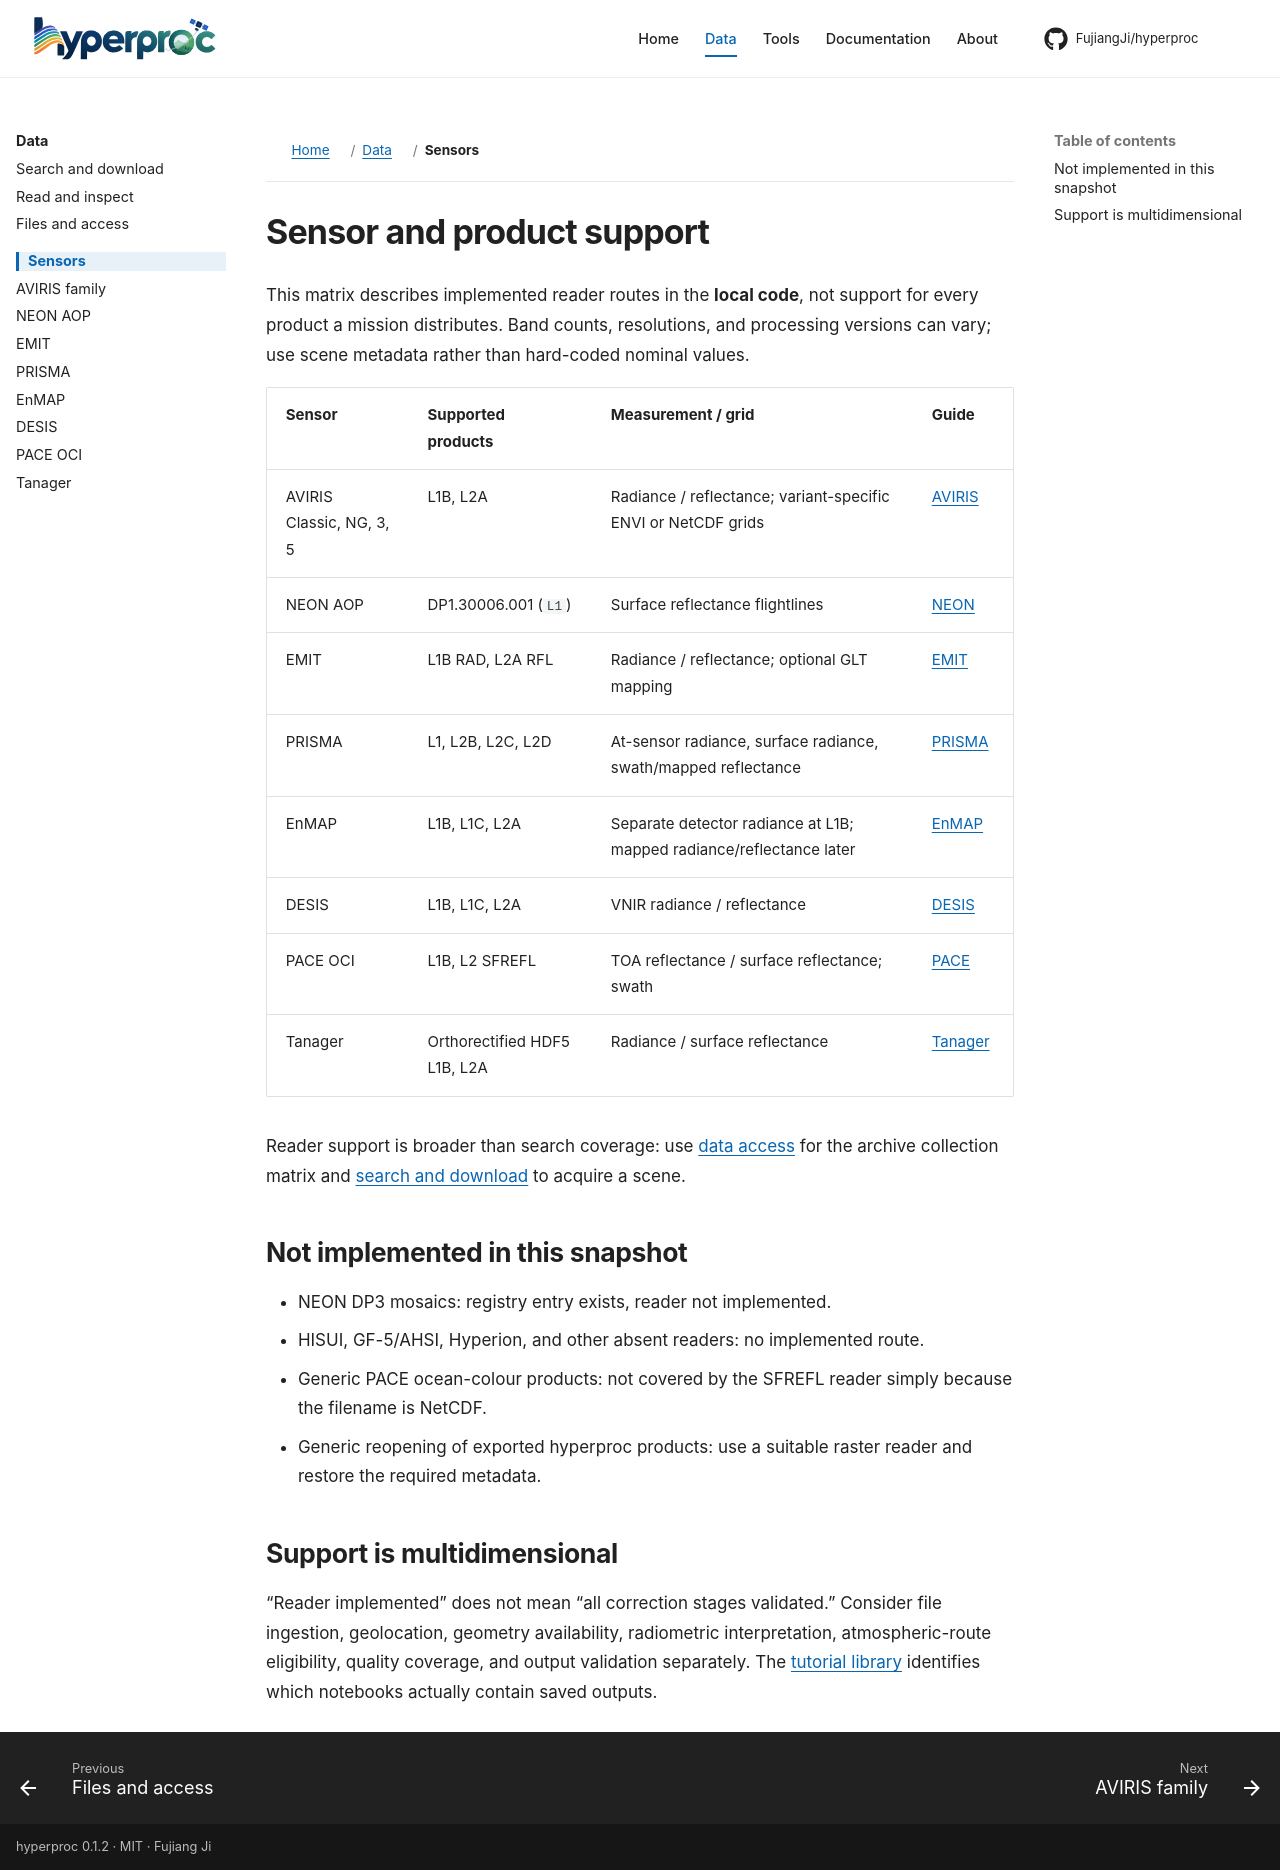

repository: FujiangJi/hyperproc · page: sensors/index.html · generator: mkdocs

# Sensor and product support

This matrix describes implemented reader routes in the **local code**, not support for every product a mission distributes. Band counts, resolutions, and processing versions can vary; use scene metadata rather than hard-coded nominal values.

| Sensor | Supported products | Measurement / grid | Guide |
|---|---|---|---|
| AVIRIS Classic, NG, 3, 5 | L1B, L2A | Radiance / reflectance; variant-specific ENVI or NetCDF grids | [AVIRIS](aviris.md) |
| NEON AOP | DP1.30006.001 (`L1`) | Surface reflectance flightlines | [NEON](neon.md) |
| EMIT | L1B RAD, L2A RFL | Radiance / reflectance; optional GLT mapping | [EMIT](emit.md) |
| PRISMA | L1, L2B, L2C, L2D | At-sensor radiance, surface radiance, swath/mapped reflectance | [PRISMA](prisma.md) |
| EnMAP | L1B, L1C, L2A | Separate detector radiance at L1B; mapped radiance/reflectance later | [EnMAP](enmap.md) |
| DESIS | L1B, L1C, L2A | VNIR radiance / reflectance | [DESIS](desis.md) |
| PACE OCI | L1B, L2 SFREFL | TOA reflectance / surface reflectance; swath | [PACE](pace.md) |
| Tanager | Orthorectified HDF5 L1B, L2A | Radiance / surface reflectance | [Tanager](tanager.md) |

Reader support is broader than search coverage: use [data access](../getting-started/data-access.md) for the archive collection matrix and [search and download](../workflows/search.md) to acquire a scene.

## Not implemented in this snapshot

- NEON DP3 mosaics: registry entry exists, reader not implemented.
- HISUI, GF-5/AHSI, Hyperion, and other absent readers: no implemented route.
- Generic PACE ocean-colour products: not covered by the SFREFL reader simply because the filename is NetCDF.
- Generic reopening of exported hyperproc products: use a suitable raster reader and restore the required metadata.

## Support is multidimensional

“Reader implemented” does not mean “all correction stages validated.” Consider file ingestion, geolocation, geometry availability, radiometric interpretation, atmospheric-route eligibility, quality coverage, and output validation separately. The [tutorial library](../tutorials/index.md) identifies which notebooks actually contain saved outputs.
